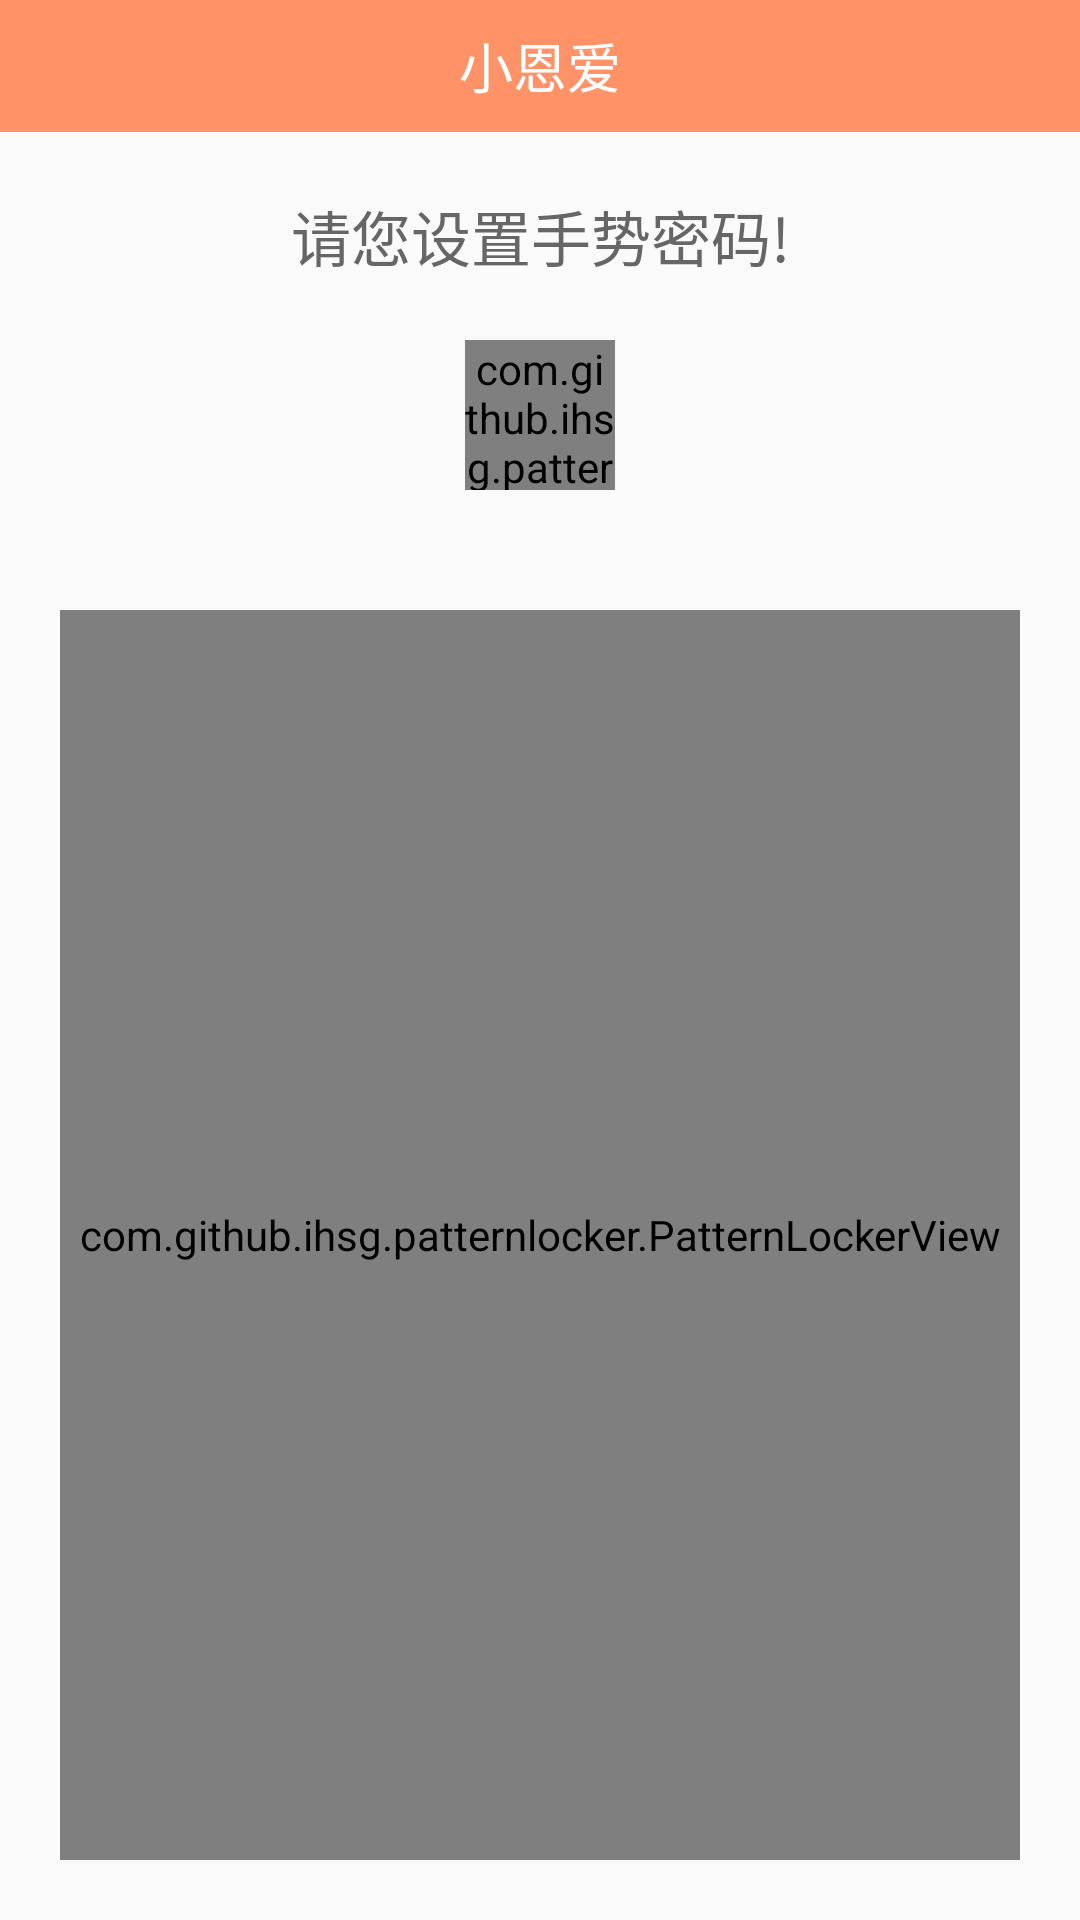

Android layout source for this screen:
<!-- AndroidManifest.xml: application theme AppTheme -->
<!-- res/layout/activity_gesture_lock.xml -->
<?xml version="1.0" encoding="utf-8"?>
<RelativeLayout xmlns:android="http://schemas.android.com/apk/res/android"
    android:layout_width="match_parent"
    android:layout_height="match_parent"
    android:orientation="vertical">

    <include
        android:id="@+id/ll_title"
        layout="@layout/layout_title" />

    <TextView
        android:id="@+id/text_msg"
        android:layout_width="match_parent"
        android:layout_height="wrap_content"
        android:layout_below="@+id/ll_title"
        android:layout_marginTop="@dimen/dp_20"
        android:gravity="center"
        android:text="请您设置手势密码!"
        android:textColor="@color/color666666"
        android:textSize="@dimen/sp_20" />

    <LinearLayout
        android:id="@+id/linear_indicator"
        android:layout_width="match_parent"
        android:layout_height="wrap_content"
        android:layout_below="@+id/text_msg"
        android:gravity="center">

        <com.github.ihsg.patternlocker.PatternIndicatorView
            android:id="@+id/pattern_indicator_view"
            android:layout_width="@dimen/dp_50"
            android:layout_height="@dimen/dp_50"
            android:layout_gravity="center"
            android:layout_margin="@dimen/dp_20" />
    </LinearLayout>

    <com.github.ihsg.patternlocker.PatternLockerView
        android:id="@+id/pattern_lock_view"
        android:layout_width="match_parent"
        android:layout_height="match_parent"
        android:layout_below="@+id/linear_indicator"
        android:layout_margin="@dimen/dp_20" />

    <TextView
        android:id="@+id/tv_forgetGesturePwd"
        android:layout_width="wrap_content"
        android:layout_height="wrap_content"
        android:layout_below="@+id/pattern_lock_view"
        android:layout_centerHorizontal="true"
        android:text="忘记手势密码?"
        android:textColor="@color/colorFBD786"
        android:textSize="@dimen/sp_20" />
</RelativeLayout>
<!-- res/layout/layout_title.xml (included above) -->
<?xml version="1.0" encoding="utf-8"?>
<LinearLayout xmlns:android="http://schemas.android.com/apk/res/android"
    android:layout_width="match_parent"
    android:layout_height="@dimen/dp_44"
    android:background="@color/colorFF9266">

    <ImageView
        android:id="@+id/iv_return"
        android:layout_width="@dimen/dp_40"
        android:layout_height="@dimen/dp_40"
        android:layout_gravity="center"
        android:padding="@dimen/dp_10"
        android:scaleType="fitXY"
        android:src="@mipmap/iv_return"
        android:visibility="gone" />

    <TextView
        android:id="@+id/title"
        android:layout_width="match_parent"
        android:layout_height="match_parent"
        android:gravity="center"
        android:text="小恩爱"
        android:textColor="@color/white"
        android:textSize="@dimen/sp_18" />
</LinearLayout>
<!-- resources referenced by this layout -->
<resources>
  <color name="color666666">#666666</color>
  <color name="colorFBD786">#F9A281</color>
  <color name="colorFF9266">#FF9266</color>
  <color name="white">#ffffff</color>
  <dimen name="dp_10">10dp</dimen>
  <dimen name="dp_20">20dp</dimen>
  <dimen name="dp_40">40dp</dimen>
  <dimen name="dp_44">44dp</dimen>
  <dimen name="dp_50">50dp</dimen>
  <dimen name="sp_18">18sp</dimen>
  <dimen name="sp_20">20sp</dimen>
  <!-- mipmap iv_return: png bitmap (mipmap-xhdpi, 293 bytes) -->
  <style name="AppTheme" parent="Theme.AppCompat.Light.NoActionBar">
          
          <item name="colorPrimary">@color/colorPrimary</item>
          <item name="colorPrimaryDark">@color/colorPrimaryDark</item>
          <item name="colorAccent">@color/colorAccent</item>
          <item name="android:windowIsTranslucent">true</item>
  
      </style>
  <color name="colorPrimary">#008577</color>
  <color name="colorPrimaryDark">#00574B</color>
  <color name="colorAccent">#D81B60</color>
</resources>
